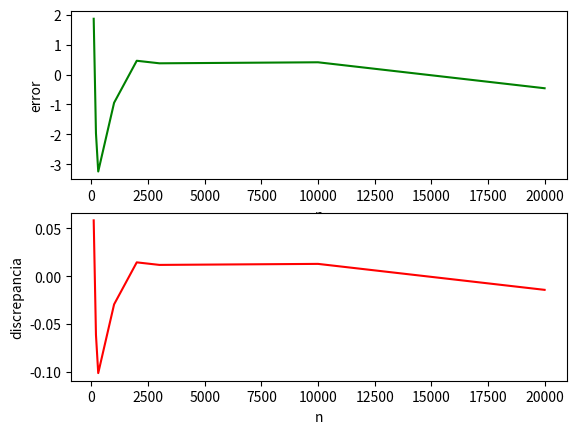

Python code for this plot:
# -*- coding: utf-8 -*-
"""
Created on Fri Oct 30 10:02:29 2020

[redacted]
"""

import numpy as np
import matplotlib.pyplot as plt
import time
import random


n=[100, 200, 300, 1000, 2000, 3000, 10000, 20000] #varios datos que van creciendo
error=[]
disc=[]
tiempo=[]
piv=[]

for i in (n):
    t1=time.time()
    j= np.random.random((int(i), 2))   
    z= np.sqrt(j[:,0]*j[:,0]+j[:,1]*j[:,1])
    condi1=z<1
    bb=condi1.sum()
    pi= 4*bb/i
    error.append(100*(pi-np.pi)/np.pi) #error porcentual respecto al valor de referencia
    disc.append(pi-np.pi) #discrepancia respecto al valor de referencia
    t2=time.time()
    tiempo.append(t2-t1)
    piv.append(pi)
plt.subplot(2,1,1)
plt.plot(n, error, 'g')
plt.xlabel('n')
plt.ylabel('error')
plt.subplot(2,1,2)
plt.plot(n, disc, 'r')
plt.xlabel('n')
plt.ylabel('discrepancia')
plt.show()
#en los dos graficos a mediada que n crece ambos errores tienden a 0